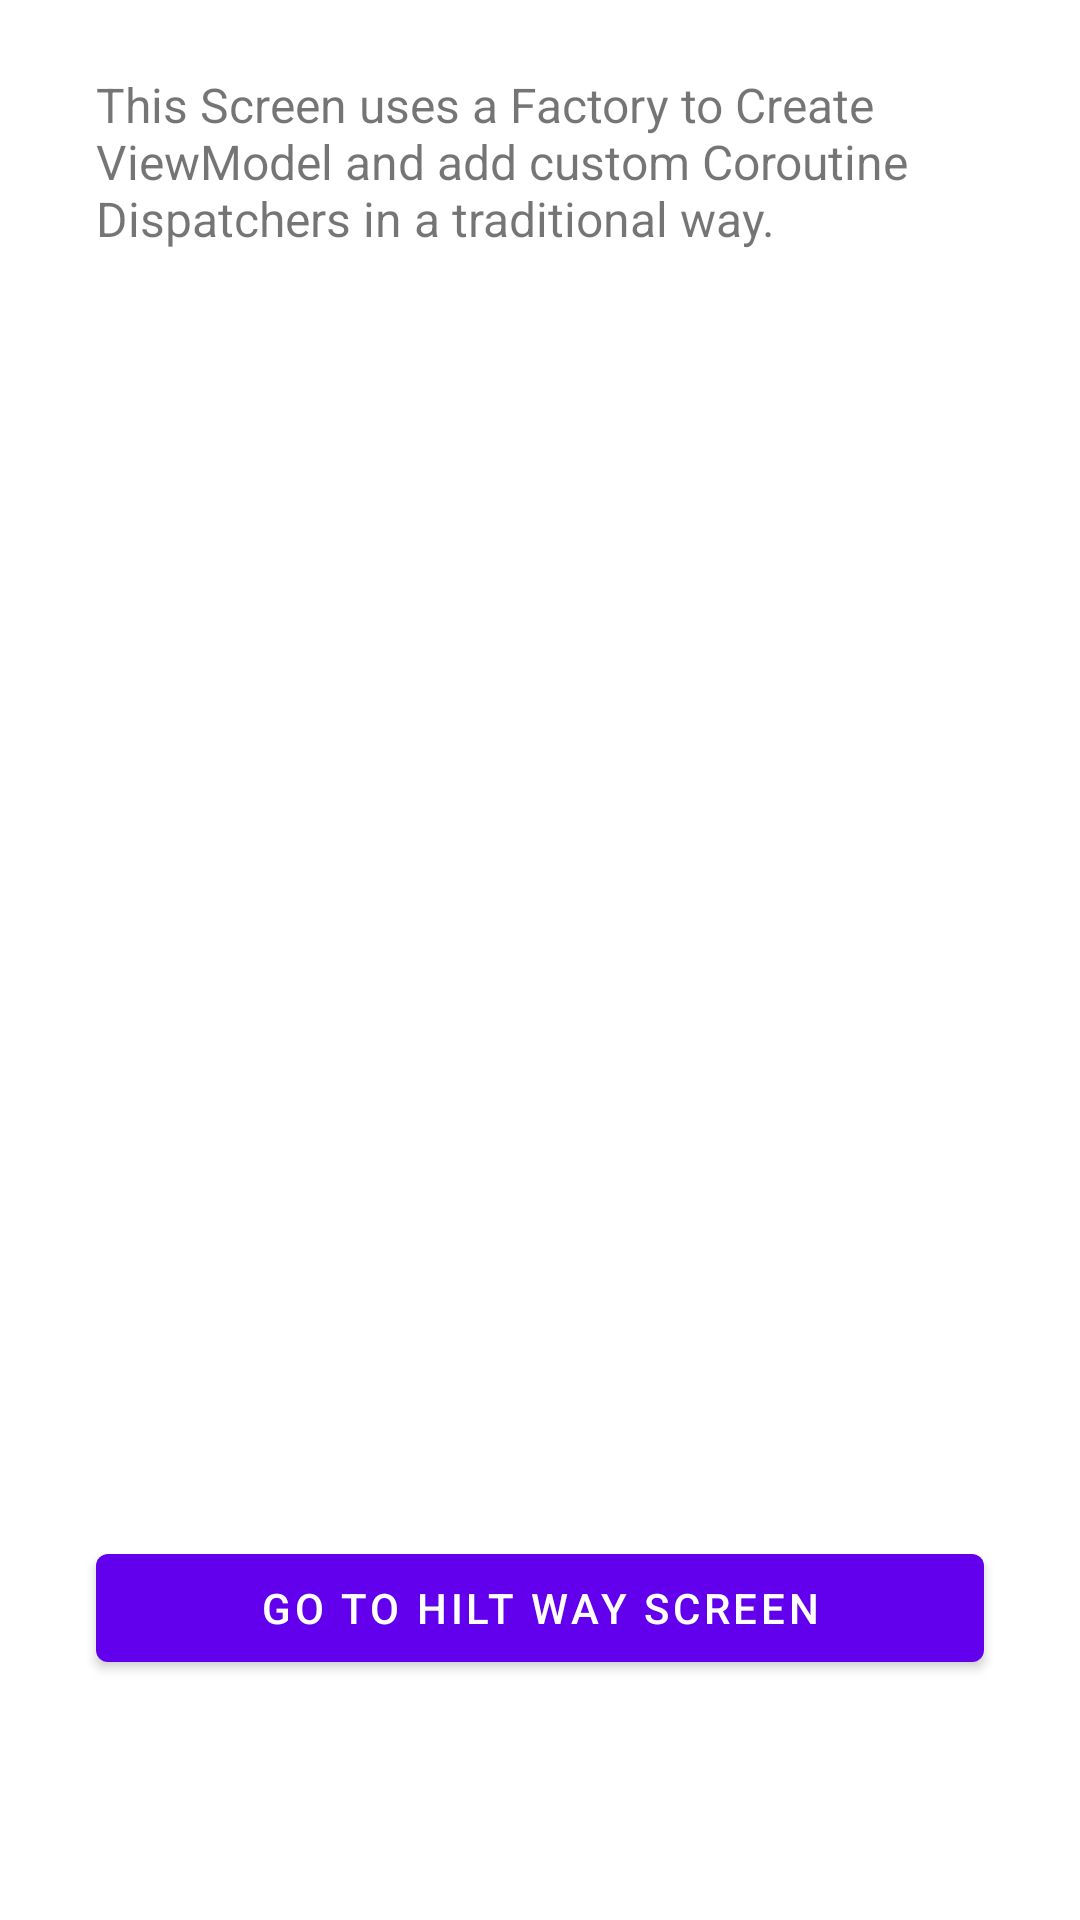

Write the Android layout XML for this screen, with the resource values it uses.
<!-- AndroidManifest.xml: application theme Theme.DemoHilt -->
<!-- res/layout/fragment_normal_way.xml -->
<?xml version="1.0" encoding="utf-8"?>
<androidx.constraintlayout.widget.ConstraintLayout
    xmlns:android="http://schemas.android.com/apk/res/android"
    xmlns:app="http://schemas.android.com/apk/res-auto"
    xmlns:tools="http://schemas.android.com/tools"
    android:layout_width="match_parent"
    android:layout_height="match_parent"
    tools:context=".ui.normal.NormalWayFragment">

    <androidx.appcompat.widget.AppCompatTextView
        android:id="@+id/normal_title_text_view"
        android:layout_width="0dp"
        android:layout_height="wrap_content"
        android:layout_marginStart="32dp"
        android:layout_marginTop="24dp"
        android:layout_marginEnd="32dp"
        android:text="@string/normal_way_screen_title"
        android:textSize="16sp"
        app:layout_constraintBottom_toTopOf="@id/normal_to_hilt_button"
        app:layout_constraintEnd_toEndOf="parent"
        app:layout_constraintStart_toStartOf="parent"
        app:layout_constraintTop_toTopOf="parent"
        app:layout_constraintVertical_chainStyle="spread_inside" />

    <androidx.appcompat.widget.AppCompatTextView
        android:id="@+id/normal_result_text_view"
        android:layout_width="0dp"
        android:layout_height="wrap_content"
        android:layout_marginTop="24dp"
        android:textSize="16sp"
        app:layout_constraintBottom_toTopOf="@id/normal_to_hilt_button"
        app:layout_constraintEnd_toEndOf="@id/normal_title_text_view"
        app:layout_constraintStart_toStartOf="@id/normal_title_text_view"
        app:layout_constraintTop_toBottomOf="@id/normal_title_text_view"
        app:layout_constraintVertical_bias="0.0" />

    <Button
        android:id="@+id/normal_to_hilt_button"
        android:layout_width="0dp"
        android:layout_height="wrap_content"
        android:layout_marginBottom="80dp"
        android:text="@string/normal_go_to_hilt_screen"
        app:layout_constraintBottom_toBottomOf="parent"
        app:layout_constraintEnd_toEndOf="@id/normal_title_text_view"
        app:layout_constraintStart_toStartOf="@id/normal_title_text_view"
        app:layout_constraintTop_toBottomOf="@id/normal_title_text_view" />
</androidx.constraintlayout.widget.ConstraintLayout>
<!-- resources referenced by this layout -->
<resources>
  <string name="normal_go_to_hilt_screen">Go to Hilt Way Screen</string>
  <string name="normal_way_screen_title">This Screen uses a Factory to Create ViewModel and add custom Coroutine Dispatchers in a traditional way.</string>
  <style name="Theme.DemoHilt" parent="Theme.MaterialComponents.DayNight.DarkActionBar">
          
          <item name="colorPrimary">@color/purple_500</item>
          <item name="colorPrimaryVariant">@color/purple_700</item>
          <item name="colorOnPrimary">@color/white</item>
          
          <item name="colorSecondary">@color/teal_200</item>
          <item name="colorSecondaryVariant">@color/teal_700</item>
          <item name="colorOnSecondary">@color/black</item>
          
          <item name="android:statusBarColor" tools:targetApi="l">?attr/colorPrimaryVariant</item>
          
      </style>
  <!-- not gathered from this repository: default colours our renderer supplied (Android Studio template values) -->
  <color name="purple_500">#FF6200EE</color>
  <color name="purple_700">#FF3700B3</color>
  <color name="teal_200">#FF03DAC5</color>
  <color name="teal_700">#FF018786</color>
  <color name="black">#FF000000</color>
  <color name="white">#FFFFFFFF</color>
</resources>
